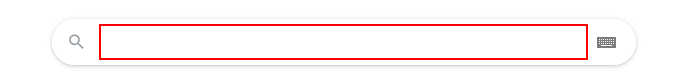
Workflow: Sequence

Step 1: type "["Pogoda "+cityname]" into the text box 'q'

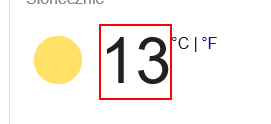
Step 2 [else]: get-text from the element 'wob_tm'
